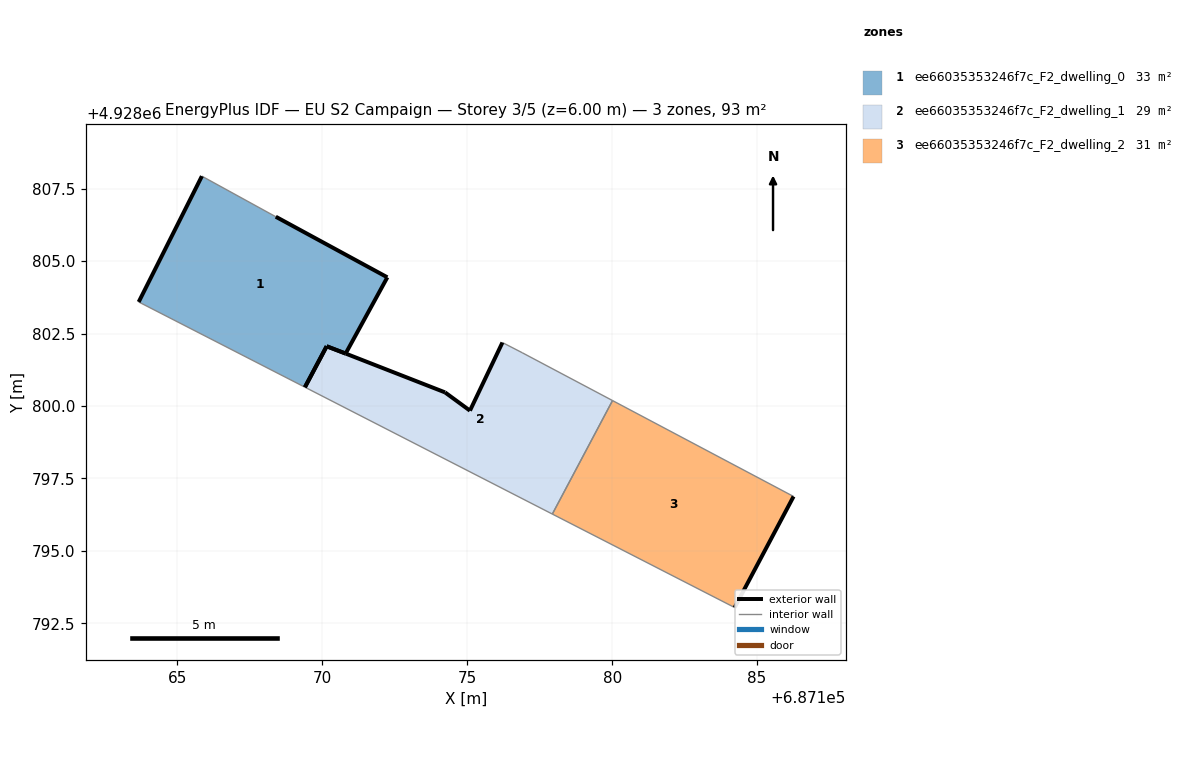
=== STOREY PLAN SPEC (per zone: floor XY polygon, exterior-wall plan segments, windows/doors) ===
zone 1: ee66035353246f7c_F2_dwelling_0  (33.2 m²)
  floor: (687170.80, 4928801.81) (687172.24, 4928804.44) (687168.39, 4928806.53) (687165.84, 4928807.93) (687163.66, 4928803.59) (687169.40, 4928800.65) (687170.15, 4928802.06)
  exterior wall: (687163.66, 4928803.59) – (687165.84, 4928807.93)  [4.9 m]
  exterior wall: (687168.39, 4928806.53) – (687172.24, 4928804.44)  [4.4 m]
  exterior wall: (687172.24, 4928804.44) – (687170.80, 4928801.81)  [3.0 m]
  exterior wall: (687170.80, 4928801.81) – (687170.15, 4928802.06)  [0.7 m]
  exterior wall: (687170.15, 4928802.06) – (687169.40, 4928800.65)  [1.6 m]
  interior walls: 2
zone 2: ee66035353246f7c_F2_dwelling_1  (28.8 m²)
  floor: (687177.94, 4928796.27) (687180.01, 4928800.19) (687176.89, 4928801.84) (687176.21, 4928802.19) (687175.09, 4928799.84) (687174.23, 4928800.47) (687170.81, 4928801.81) (687170.15, 4928802.06) (687169.40, 4928800.65)
  exterior wall: (687170.15, 4928802.06) – (687170.81, 4928801.81)  [0.7 m]
  exterior wall: (687170.81, 4928801.81) – (687174.23, 4928800.47)  [3.7 m]
  exterior wall: (687174.23, 4928800.47) – (687175.09, 4928799.84)  [1.1 m]
  exterior wall: (687175.09, 4928799.84) – (687176.21, 4928802.19)  [2.6 m]
  exterior wall: (687169.40, 4928800.65) – (687170.15, 4928802.06)  [1.6 m]
  interior walls: 4
zone 3: ee66035353246f7c_F2_dwelling_2  (31.0 m²)
  floor: (687184.22, 4928793.05) (687186.26, 4928796.88) (687180.01, 4928800.19) (687177.94, 4928796.27)
  exterior wall: (687186.26, 4928796.88) – (687184.22, 4928793.05)  [4.3 m]
  interior walls: 3

=== DERIVED (storey summary) ===
Building: EU S2 Campaign
Storey: 3 of 5  (floor level z = 6.00 m)
Storey gross floor area: 93.0 m²
Zones on this storey: 3
  - ee66035353246f7c_F2_dwelling_0: floor 33.2 m²; exterior wall 14.5 m (43.6 m²); WWR 0.0%
  - ee66035353246f7c_F2_dwelling_1: floor 28.8 m²; exterior wall 9.7 m (29.0 m²); WWR 0.0%
  - ee66035353246f7c_F2_dwelling_2: floor 31.0 m²; exterior wall 4.3 m (13.0 m²); WWR 0.0%
Zone adjacency (shared interzone walls):
  - ee66035353246f7c_F2_dwelling_1 ↔ ee66035353246f7c_F2_dwelling_2